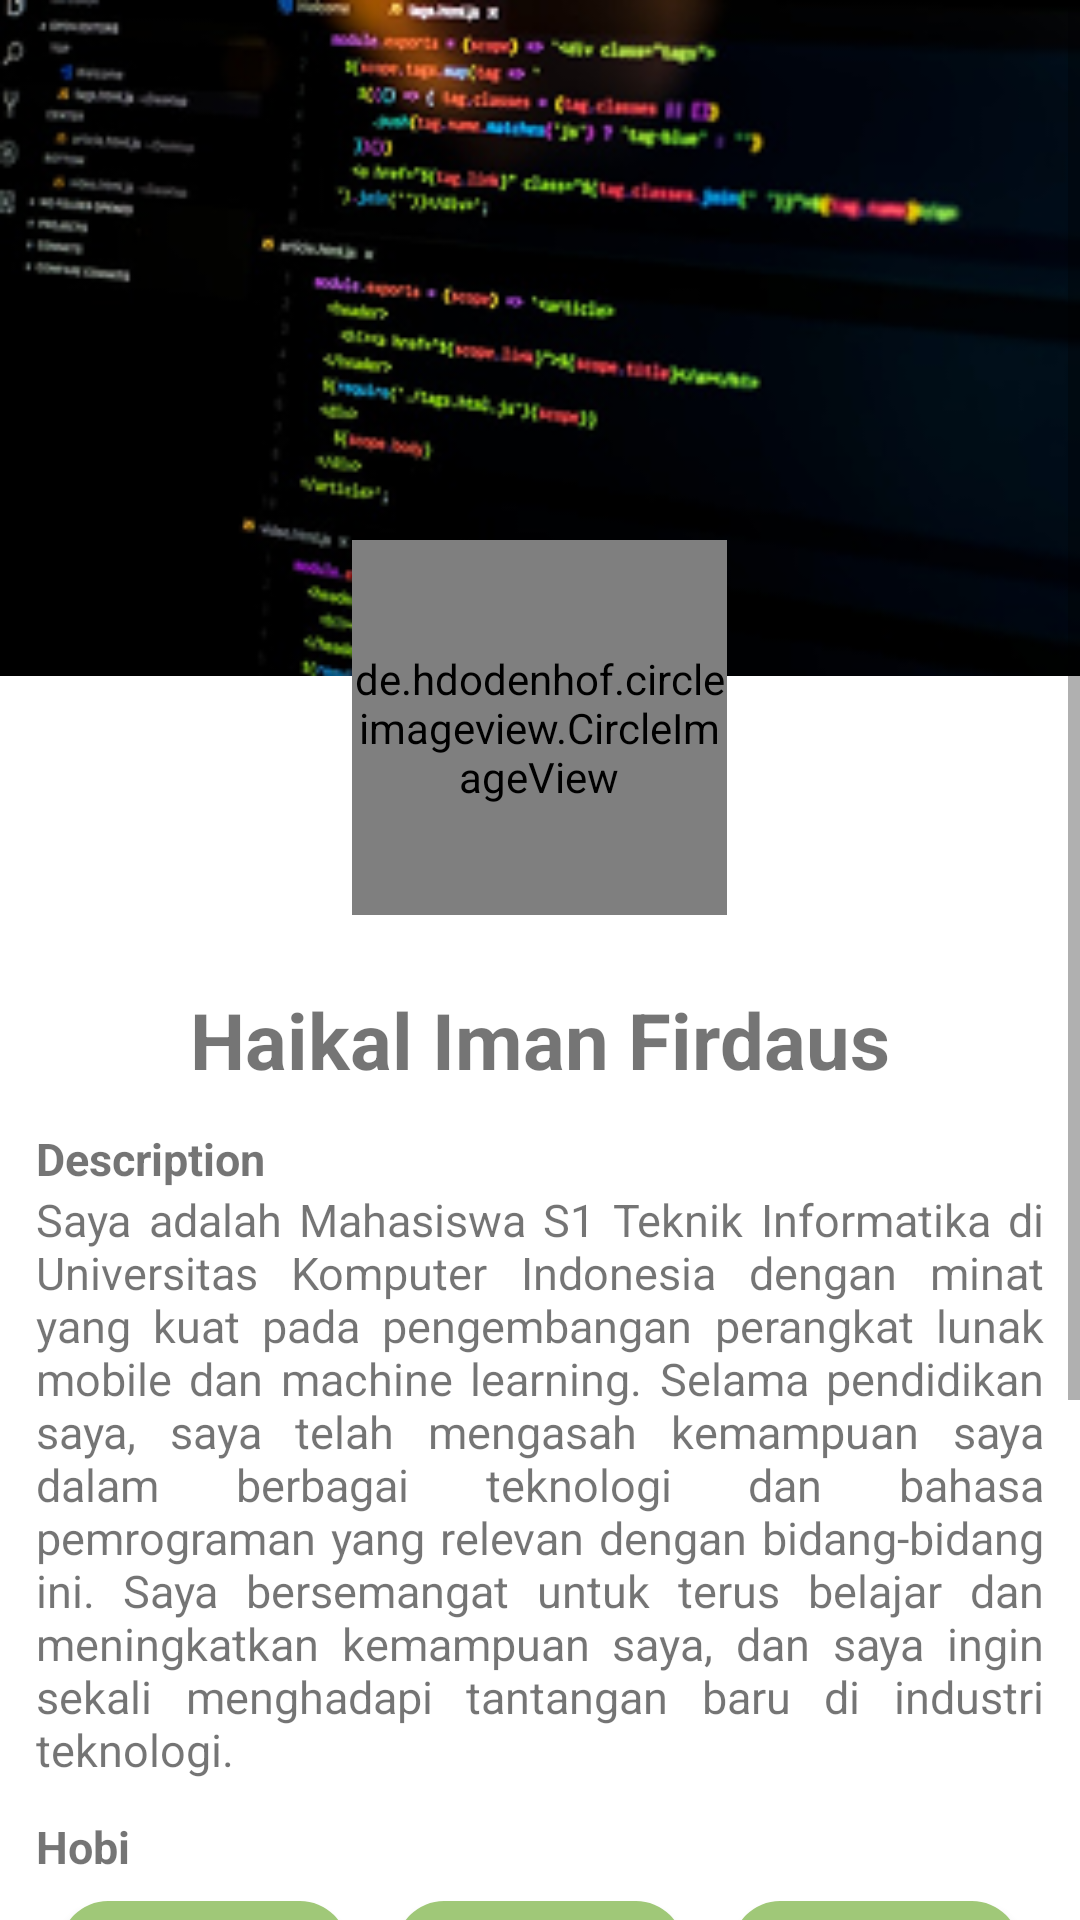

Write the Android layout XML for this screen, with the resource values it uses.
<!-- AndroidManifest.xml: application theme Theme.MySelfApp -->
<!-- res/layout/fragment_home.xml -->
<?xml version="1.0" encoding="utf-8"?>
<ScrollView xmlns:android="http://schemas.android.com/apk/res/android"
    xmlns:app="http://schemas.android.com/apk/res-auto"
    xmlns:tools="http://schemas.android.com/tools"
    android:layout_width="match_parent"
    android:layout_height="match_parent"
    tools:context=".ui.home.HomeFragment">

    <androidx.constraintlayout.widget.ConstraintLayout
        android:layout_width="match_parent"
        android:layout_height="wrap_content">

        <FrameLayout
            android:id="@+id/frameLayout"
            android:layout_width="match_parent"
            android:layout_height="wrap_content"
            app:layout_constraintEnd_toEndOf="parent"
            app:layout_constraintStart_toStartOf="parent"
            app:layout_constraintTop_toTopOf="parent">

            <ImageView
                android:id="@+id/background_image"
                android:layout_width="match_parent"
                android:layout_height="wrap_content"
                android:adjustViewBounds="true"
                android:scaleType="centerCrop"
                android:src="@drawable/progamming" />

            <de.hdodenhof.circleimageview.CircleImageView
                android:id="@+id/profile_image"
                android:layout_width="125dp"
                android:layout_height="125dp"
                android:layout_gravity="center_horizontal"
                android:layout_marginTop="180dp"
                android:layout_marginBottom="16dp"
                android:src="@drawable/foto_profile"
                app:civ_border_color="#FF000000" />

        </FrameLayout>

        <TextView
            android:id="@+id/textView3"
            android:layout_width="match_parent"
            android:layout_height="wrap_content"
            android:layout_marginTop="8dp"
            android:text="@string/nama"
            android:textAlignment="center"
            android:textSize="26sp"
            android:textStyle="bold"
            app:layout_constraintEnd_toEndOf="parent"
            app:layout_constraintStart_toStartOf="parent"
            app:layout_constraintTop_toBottomOf="@+id/frameLayout" />

        <LinearLayout
            android:layout_width="match_parent"
            android:layout_height="wrap_content"
            android:orientation="vertical"
            android:layout_margin="12dp"
            app:layout_constraintTop_toBottomOf="@+id/textView3"
            app:layout_constraintStart_toStartOf="parent"
            app:layout_constraintEnd_toEndOf="parent">

            <TextView
                android:layout_width="wrap_content"
                android:layout_height="wrap_content"
                android:text="@string/description"
                android:textStyle="bold"
                android:textSize="15sp" />

            <TextView
                android:layout_width="wrap_content"
                android:layout_height="wrap_content"
                android:text="@string/description_result"
                android:textSize="15sp"
                android:justificationMode="inter_word"
                android:breakStrategy="simple" />

            <TextView
                android:layout_width="wrap_content"
                android:layout_height="wrap_content"
                android:text="@string/hobi"
                android:textStyle="bold"
                android:textSize="15sp"
                android:layout_marginTop="12dp" />

            <LinearLayout
                android:layout_width="match_parent"
                android:layout_height="wrap_content"
                android:orientation="horizontal">

                <Button
                    android:id="@+id/btnGym"
                    android:layout_width="0dp"
                    android:layout_height="36dp"
                    android:layout_weight="1"
                    android:text="@string/gym"
                    android:textColor="@color/white"
                    android:background="@drawable/button_rounded"
                    android:paddingLeft="20dp"
                    android:paddingRight="20dp"
                    android:layout_margin="8dp" />

                <Button
                    android:id="@+id/btnRunning"
                    android:layout_width="0dp"
                    android:layout_height="36dp"
                    android:layout_weight="1"
                    android:text="@string/running"
                    android:textColor="@color/white"
                    android:background="@drawable/button_rounded"
                    android:paddingLeft="20dp"
                    android:paddingRight="20dp"
                    android:layout_margin="8dp" />

                <Button
                    android:id="@+id/btnRead"
                    android:layout_width="0dp"
                    android:layout_height="36dp"
                    android:layout_weight="1"
                    android:text="@string/read"
                    android:textColor="@color/white"
                    android:background="@drawable/button_rounded"
                    android:paddingLeft="20dp"
                    android:paddingRight="20dp"
                    android:layout_margin="8dp" />

            </LinearLayout>

            <TextView
                android:layout_width="wrap_content"
                android:layout_height="wrap_content"
                android:text="@string/ketertarikan"
                android:textStyle="bold"
                android:textSize="15sp"
                android:layout_marginTop="12dp" />

            <LinearLayout
                android:layout_width="match_parent"
                android:layout_height="wrap_content"
                android:orientation="horizontal">

                <Button
                    android:id="@+id/btnMobileDev"
                    android:layout_width="0dp"
                    android:layout_height="36dp"
                    android:layout_weight="1"
                    android:text="@string/mobile_dev"
                    android:textColor="@color/white"
                    android:background="@drawable/button_rounded"
                    android:paddingLeft="20dp"
                    android:paddingRight="20dp"
                    android:layout_margin="8dp" />

                <Button
                    android:id="@+id/btnML"
                    android:layout_width="0dp"
                    android:layout_height="36dp"
                    android:layout_weight="1"
                    android:text="@string/machine_learning"
                    android:textColor="@color/white"
                    android:background="@drawable/button_rounded"
                    android:paddingLeft="20dp"
                    android:paddingRight="20dp"
                    android:layout_margin="8dp" />

                <Button
                    android:id="@+id/btnBackEnd"
                    android:layout_width="0dp"
                    android:layout_height="36dp"
                    android:layout_weight="1"
                    android:text="@string/back_end"
                    android:textColor="@color/white"
                    android:background="@drawable/button_rounded"
                    android:paddingLeft="20dp"
                    android:paddingRight="20dp"
                    android:layout_margin="8dp" />

            </LinearLayout>


            <TextView
                android:layout_width="wrap_content"
                android:layout_height="wrap_content"
                android:text="@string/cita_cita"
                android:textStyle="bold"
                android:textSize="15sp"
                android:layout_marginTop="12dp" />

            <LinearLayout
                android:layout_width="match_parent"
                android:layout_height="wrap_content"
                android:orientation="horizontal"
                android:layout_marginBottom="12dp"
                >

                <Button
                    android:layout_width="0dp"
                    android:layout_height="wrap_content"
                    android:layout_weight="1"
                    android:text="@string/pergi_ke_old_trafford"
                    android:textColor="@color/white"
                    android:background="@drawable/button_rounded"
                    android:layout_margin="8dp"
                    android:singleLine="false"
                    android:ellipsize="none" />

                <Button
                    android:layout_width="0dp"
                    android:layout_height="wrap_content"
                    android:layout_weight="1"
                    android:text="@string/pergi_ke_japan"
                    android:textColor="@color/white"
                    android:background="@drawable/button_rounded"
                    android:layout_margin="8dp"
                    android:singleLine="false"
                    android:ellipsize="none" />

            </LinearLayout>

        </LinearLayout>

    </androidx.constraintlayout.widget.ConstraintLayout>

</ScrollView>
<!-- resources referenced by this layout -->
<resources>
  <color name="white">#FFFFFFFF</color>
  <!-- drawable button_rounded (drawable) -->
  <?xml version="1.0" encoding="utf-8"?>
  <shape xmlns:android="http://schemas.android.com/apk/res/android"
      android:shape="rectangle">
  
      
      <solid android:color="@color/green_500" />
  
      
      <corners android:radius="16dp" />
  </shape>
  <!-- drawable progamming: png bitmap (drawable, 55369 bytes) -->
  <string name="back_end">Back End</string>
  <string name="cita_cita">Cita cita</string>
  <string name="description">Description</string>
  <string name="description_result">Saya adalah Mahasiswa S1 Teknik Informatika di Universitas Komputer Indonesia dengan minat yang kuat pada pengembangan perangkat lunak mobile dan machine learning. Selama pendidikan saya, saya telah mengasah kemampuan saya dalam berbagai teknologi dan bahasa pemrograman yang relevan dengan bidang-bidang ini. Saya bersemangat untuk terus belajar dan meningkatkan kemampuan saya, dan saya ingin sekali menghadapi tantangan baru di industri teknologi.</string>
  <string name="gym">Gym</string>
  <string name="hobi">Hobi</string>
  <string name="ketertarikan">Ketertarikan</string>
  <string name="machine_learning">ML</string>
  <string name="mobile_dev">Mobile Dev</string>
  <string name="nama">Haikal Iman Firdaus</string>
  <string name="pergi_ke_japan">Pergi ke Japan</string>
  <string name="pergi_ke_old_trafford">Pergi ke Old Trafford</string>
  <string name="read">Read</string>
  <string name="running">Running</string>
  <style name="Theme.MySelfApp" parent="Theme.MaterialComponents.DayNight.DarkActionBar">
          
          <item name="colorPrimary">@color/green_500</item>
          <item name="colorPrimaryVariant">@color/bg_color</item>
          <item name="colorOnPrimary">@color/white</item>
  
          
          <item name="colorSecondary">@color/teal_200</item>
          <item name="colorSecondaryVariant">@color/teal_700</item>
          <item name="colorOnSecondary">@color/black</item>
  
          
          <item name="android:statusBarColor">?attr/colorPrimaryVariant</item>
          
      </style>
  <color name="green_500">#FFA0C878</color>
  <color name="bg_color">#FFFFFDF6</color>
  <color name="teal_200">#FF03DAC5</color>
  <color name="teal_700">#FF018786</color>
  <color name="black">#FF000000</color>
</resources>
